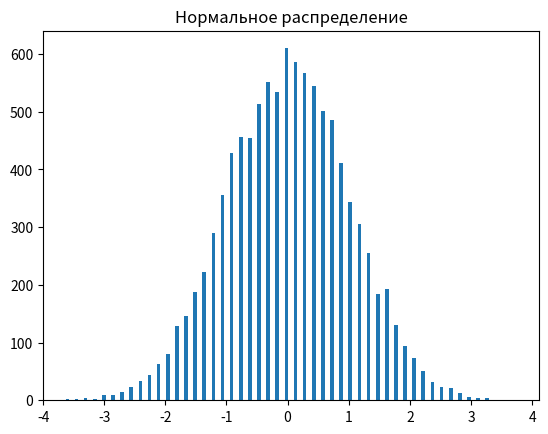
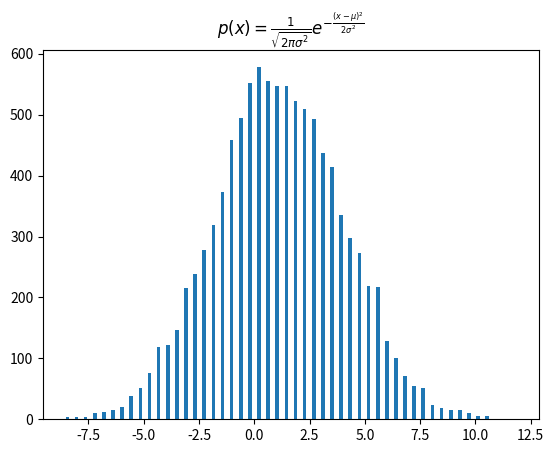
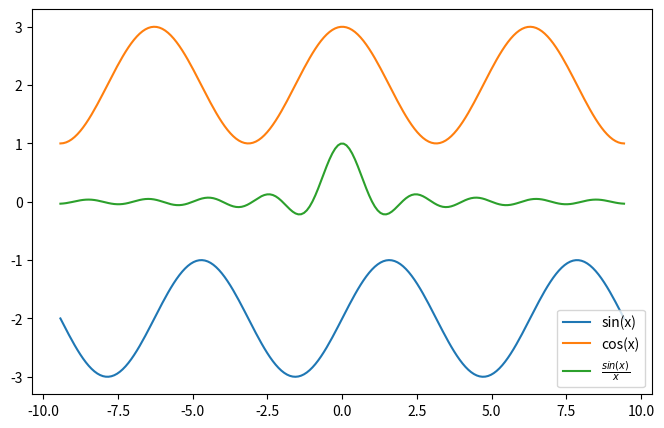
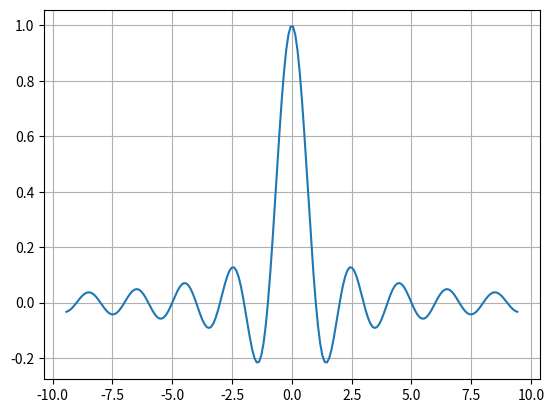
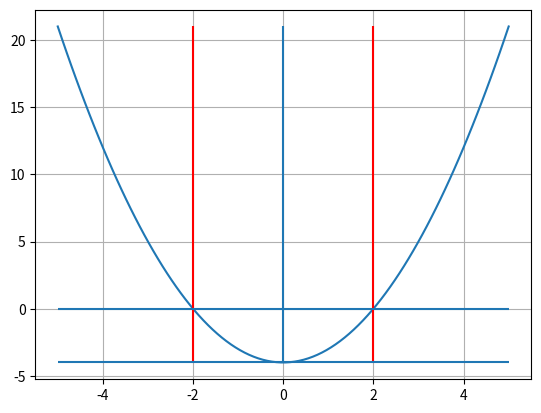

Write the Python code that produced these figures, in order.
import numpy as np
import matplotlib.pyplot as plt

data = np.random.normal(0, 1, 10000)
fig, ax = plt.subplots()
ax.hist(data, bins = 50, rwidth = 0.4)
ax.set_title('Нормальное распределение')
plt.show()

mu, sigma = 1.1, 2.9
data = np.random.normal(mu, sigma, 10000)
fig, ax = plt.subplots()
ax.hist(data, bins = 50, rwidth = 0.4)
ax.set_title(r'$p(x)=\frac{1}{\sqrt{2\pi\sigma^{2}}}e^{-\frac{(x-\mu)^{2}}{2\sigma^{2}}}$')
plt.show()

x = np.linspace(-3*np.pi, 3*np.pi, 200)
y1 = np.sin(x) - 2
y2 = np.cos(x) + 2
y3 = np.sinc(x)
fig, ax = plt.subplots()
ax.plot(x, y1, label = 'sin(x)')
ax.plot(x, y2, label = 'cos(x)')
ax.plot(x, y3, label = r'$\frac{sin(x)}{x}$')
ax.legend()
fig.set_figheight(5)
fig.set_figwidth(8)
plt.show()

x = np.linspace(-3*np.pi, 3*np.pi, 200)
y = np.sinc(x)
fig, ax = plt.subplots()
ax.plot(x, y)
ax.grid()
plt.show()

x = np.linspace(-5, 5, 100)
y = (x - 2)*(x + 2)
fig, ax = plt.subplots()
ax.plot(x, y)
ax.grid()
#  Вертикальные линии:
ax.vlines(0, y.min(), y.max())
ax.vlines(-2, y.min(), y.max(), color = 'r')
ax.vlines(2, y.min(), y.max(), color = 'r')
#  Горизонтальные динии:
ax.hlines(0, -5, 5)
ax.hlines(-4, -5, 5)
plt.show()
